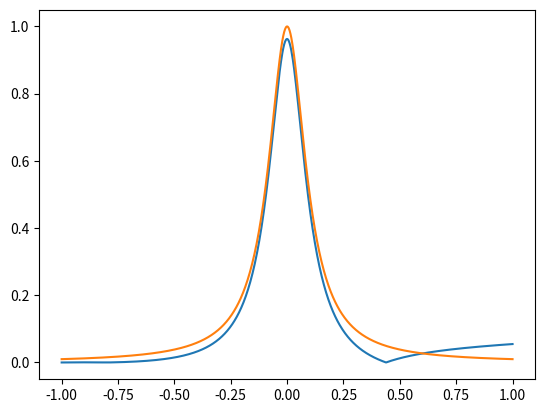

This chart was generated by the following Python code:
import numpy as np
import math
from numpy.linalg import inv 
import matplotlib.pyplot as plt


def driver():
    f = lambda x: 1/(1 + (10*x)**2)
    a = -1
    b = 1
    
    ''' create points you want to evaluate at'''
    Neval = 1000
    xeval =  np.linspace(a,b,Neval)
    
    ''' number of intervals'''
    Nint = 10
    
    '''evaluate the linear spline'''
    yeval = eval_lin_spline(xeval,Neval,a,b,f,Nint)
    
    ''' evaluate f at the evaluation points'''
    fex = np.zeros(Neval)
    for j in range(Neval):
      fex[j] = f(xeval[j])
    
    plt.plot(xeval,abs(yeval-fex))

    plt.plot(xeval,f(xeval))
    plt.savefig("plot1.png")

def subroutine(x0,x1,f,alpha):
    y0 = f(x0)
    y1 = f(x1)
    m = (y1-y0)/(x1-x0)
    return m*(alpha-x0) + y0    
    
def  eval_lin_spline(xeval,Neval,a,b,f,Nint):

    '''create the intervals for piecewise approximations'''
    xint = np.linspace(a,b,Nint+1)
   
    '''create vector to store the evaluation of the linear splines'''
    yeval = np.zeros(Neval) 
    
    for jint in range(Nint):
        '''find indices of xeval in interval (xint(jint),xint(jint+1))'''
        '''let ind denote the indices in the intervals'''
        '''let n denote the length of ind'''
        
        '''temporarily store your info for creating a line in the interval of 
         interest'''
        a1= xint[jint]
        fa1 = f(a1)
        b1 = xint[jint+1]
        fb1 = f(b1)
        
        for kk in range(Neval):
           '''use your line evaluator to evaluate the lines at each of the points 
           in the interval'''
           '''yeval(ind(kk)) = call your line evaluator at xeval(ind(kk)) with 
           the points (a1,fa1) and (b1,fb1)'''
           yeval[kk] =subroutine(a1,b1,f,xeval[kk])
        return yeval
 
driver()